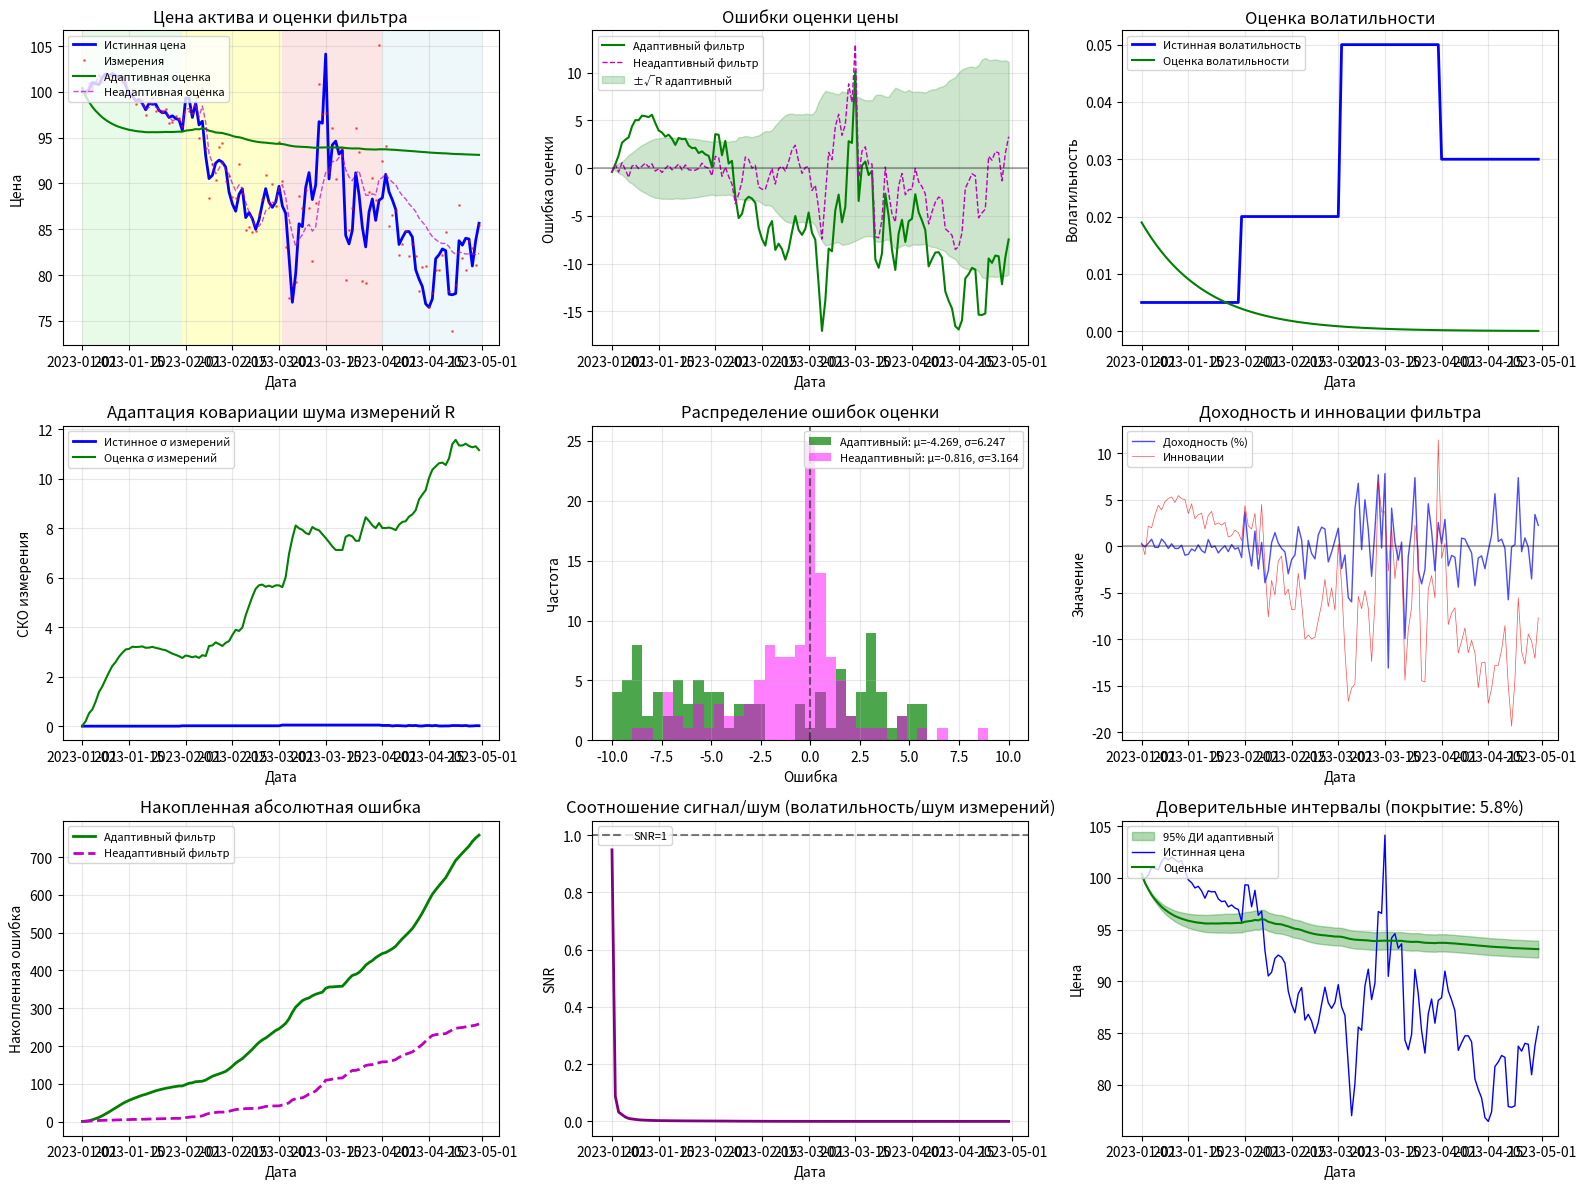
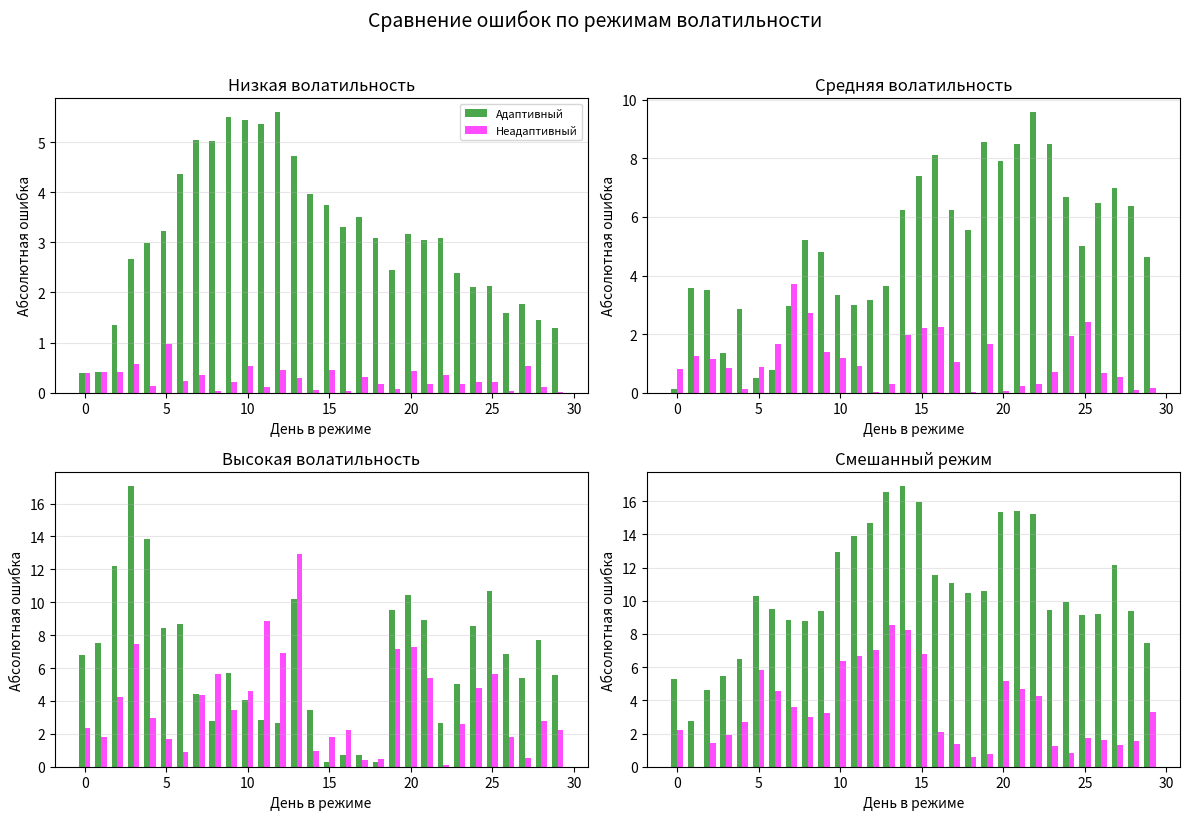

Generate these figures, in order, with matplotlib:
import numpy as np
import matplotlib.pyplot as plt
from matplotlib.patches import Rectangle
from scipy.linalg import expm
import pandas as pd
from datetime import datetime, timedelta

class FinancialAdaptiveFilter:
    """Адаптивный фильтр для финансовой модели"""
    
    def __init__(self, dt=1.0):
        self.dt = dt  # 1 торговый день
        
        # Параметры модели
        self.lambda_param = 0.1  # скорость возврата к среднему
        self.kappa = 0.1         # скорость возврата волатильности
        self.theta = 0.0004      # долгосрочная волатильность (2% годовых)
        self.eta = 0.3           # волатильность волатильности
        
        # Матрица перехода
        self.F = np.array([[1, self.dt, 0],
                           [0, np.exp(-self.lambda_param * self.dt), 0],
                           [0, 0, 1 - self.kappa * self.dt]])
        
        # Матрица измерений
        self.H = np.array([[1, 0, 0]])
        
        # Процессный шум (зависит от волатильности)
        self.Q_base = np.array([[0.0001, 0, 0],
                                [0, 0.0001, 0],
                                [0, 0, 0.000001]])
        
        # Начальные условия
        self.x_est = np.array([[100.0], [0.0], [0.0004]])  # цена 100, доходность 0, волатильность 2%
        self.P = np.diag([1.0, 0.01, 0.0001])
        self.R_est = 0.0004  # начальная оценка R (2%)
        self.alpha = 0.05    # коэффициент адаптации
        
        # История
        self.history_x = []
        self.history_P = []
        self.history_R = []
        self.history_innov = []
        
    def predict(self):
        """Прогноз"""
        # Обновляем Q в зависимости от текущей волатильности
        sigma2 = self.x_est[2, 0]
        self.Q = self.Q_base.copy()
        self.Q[0, 0] = sigma2 * self.dt
        self.Q[1, 1] = sigma2 * (1 - np.exp(-2 * self.lambda_param * self.dt)) / (2 * self.lambda_param)
        self.Q[2, 2] = self.eta**2 * sigma2 * self.dt
        
        self.x_pred = self.F @ self.x_est
        self.P_pred = self.F @ self.P @ self.F.T + self.Q
        
        return self.x_pred, self.P_pred
    
    def update(self, z):
        """Коррекция с адаптацией R"""
        # Инновация
        innovation = z - self.H @ self.x_pred
        
        # Ковариация инновации
        S = self.H @ self.P_pred @ self.H.T + self.R_est
        
        # Коэффициент усиления Калмана
        K = self.P_pred @ self.H.T / S
        
        # Обновление оценки
        self.x_est = self.x_pred + K * innovation
        
        # Обновление ковариации
        I = np.eye(3)
        self.P = (I - K @ self.H) @ self.P_pred @ (I - K @ self.H).T + K * self.R_est * K.T
        
        # Адаптация R
        C = innovation**2 - self.H @ self.P_pred @ self.H.T
        if C > 0:  # избегаем отрицательных значений
            self.R_est = (1 - self.alpha) * self.R_est + self.alpha * C
        
        # Сохраняем историю
        self.history_x.append(self.x_est.copy())
        self.history_P.append(self.P.copy())
        self.history_R.append(self.R_est)
        self.history_innov.append(innovation[0, 0])
        
        return self.x_est, self.P
    
    def step(self, z):
        """Полный шаг"""
        self.predict()
        return self.update(z)

def generate_financial_data(n_days=120):
    """Генерация синтетических финансовых данных"""
    # Генерация истинной цены с разными режимами волатильности
    np.random.seed(42)
    
    prices = np.zeros(n_days)
    returns = np.zeros(n_days)
    true_volatility = np.zeros(n_days)
    
    # Начальные условия
    prices[0] = 100.0
    
    # Режимы волатильности
    volatility_regimes = [
        (0, 30, 0.005),   # низкая волатильность (0.5%)
        (30, 60, 0.02),   # средняя волатильность (2%)
        (60, 90, 0.05),   # высокая волатильность (5%)
        (90, 120, 0.03)   # смешанный режим (3%)
    ]
    
    # Генерация истинной цены
    for start, end, vol in volatility_regimes:
        for i in range(start, min(end, n_days)):
            true_volatility[i] = vol
            returns[i] = np.random.normal(0, vol)
            if i > 0:
                prices[i] = prices[i-1] * (1 + returns[i])
    
    # Генерация измерений с разной точностью
    measurements = np.zeros(n_days)
    measurement_noise = np.zeros(n_days)
    
    # Изменение точности измерений
    for i in range(n_days):
        if i < 30:
            noise_std = 0.005 * prices[i]  # 0.5%
        elif i < 60:
            noise_std = 0.02 * prices[i]   # 2%
        elif i < 90:
            noise_std = 0.05 * prices[i]   # 5%
        else:
            # Случайные изменения точности
            noise_std = np.random.uniform(0.01, 0.04) * prices[i]
        
        measurement_noise[i] = noise_std
        measurements[i] = prices[i] + np.random.normal(0, noise_std)
    
    return prices, measurements, true_volatility, measurement_noise, returns

def plot_results():
    """Построение графиков результатов"""
    
    # Генерация данных
    n_days = 120
    dates = [datetime(2023, 1, 1) + timedelta(days=i) for i in range(n_days)]
    
    true_prices, measurements, true_vol, meas_noise, returns = generate_financial_data(n_days)
    
    # Запуск адаптивного фильтра
    filter_adaptive = FinancialAdaptiveFilter()
    adaptive_estimates = np.zeros(n_days)
    adaptive_vol = np.zeros(n_days)
    adaptive_R = np.zeros(n_days)
    adaptive_errors = np.zeros(n_days)
    
    for i in range(n_days):
        z = np.array([[measurements[i]]])
        x_est, _ = filter_adaptive.step(z)
        adaptive_estimates[i] = x_est[0, 0]
        adaptive_vol[i] = np.sqrt(x_est[2, 0])
        adaptive_R[i] = filter_adaptive.R_est
        adaptive_errors[i] = true_prices[i] - x_est[0, 0]
    
    # Запуск НЕадаптивного фильтра для сравнения
    filter_nonadaptive = FinancialAdaptiveFilter()
    filter_nonadaptive.alpha = 0.0  # выключаем адаптацию
    nonadaptive_estimates = np.zeros(n_days)
    nonadaptive_errors = np.zeros(n_days)
    
    for i in range(n_days):
        z = np.array([[measurements[i]]])
        x_est, _ = filter_nonadaptive.step(z)
        nonadaptive_estimates[i] = x_est[0, 0]
        nonadaptive_errors[i] = true_prices[i] - x_est[0, 0]
    
    # Создание графиков
    fig = plt.figure(figsize=(16, 12))
    
    # 1. Цена и оценки
    ax1 = plt.subplot(3, 3, 1)
    ax1.plot(dates, true_prices, 'b-', linewidth=2, label='Истинная цена')
    ax1.plot(dates, measurements, 'r.', markersize=2, alpha=0.5, label='Измерения')
    ax1.plot(dates, adaptive_estimates, 'g-', linewidth=1.5, label='Адаптивная оценка')
    ax1.plot(dates, nonadaptive_estimates, 'm--', linewidth=1, alpha=0.7, label='Неадаптивная оценка')
    ax1.set_xlabel('Дата')
    ax1.set_ylabel('Цена')
    ax1.set_title('Цена актива и оценки фильтра')
    ax1.legend(loc='upper left', fontsize=8)
    ax1.grid(True, alpha=0.3)
    
    # Добавляем области разных режимов
    colors = ['lightgreen', 'yellow', 'lightcoral', 'lightblue']
    regimes = [(0, 30), (30, 60), (60, 90), (90, 120)]
    for i, (start, end) in enumerate(regimes):
        rect = Rectangle((dates[start], ax1.get_ylim()[0]), 
                        timedelta(days=end-start), 
                        ax1.get_ylim()[1] - ax1.get_ylim()[0],
                        alpha=0.2, facecolor=colors[i])
        ax1.add_patch(rect)
    
    # 2. Ошибки оценки
    ax2 = plt.subplot(3, 3, 2)
    ax2.plot(dates, adaptive_errors, 'g-', linewidth=1.5, label='Адаптивный фильтр')
    ax2.plot(dates, nonadaptive_errors, 'm--', linewidth=1, label='Неадаптивный фильтр')
    ax2.axhline(y=0, color='k', linestyle='-', alpha=0.3)
    ax2.fill_between(dates, -np.sqrt(adaptive_R), np.sqrt(adaptive_R), 
                     alpha=0.2, color='green', label='±√R адаптивный')
    ax2.set_xlabel('Дата')
    ax2.set_ylabel('Ошибка оценки')
    ax2.set_title('Ошибки оценки цены')
    ax2.legend(loc='upper left', fontsize=8)
    ax2.grid(True, alpha=0.3)
    
    # 3. Волатильность
    ax3 = plt.subplot(3, 3, 3)
    ax3.plot(dates, true_vol, 'b-', linewidth=2, label='Истинная волатильность')
    ax3.plot(dates, adaptive_vol, 'g-', linewidth=1.5, label='Оценка волатильности')
    ax3.set_xlabel('Дата')
    ax3.set_ylabel('Волатильность')
    ax3.set_title('Оценка волатильности')
    ax3.legend(loc='upper left', fontsize=8)
    ax3.grid(True, alpha=0.3)
    
    # 4. Адаптация R
    ax4 = plt.subplot(3, 3, 4)
    true_R = (meas_noise / true_prices)**2
    ax4.plot(dates, np.sqrt(true_R), 'b-', linewidth=2, label='Истинное σ измерений')
    ax4.plot(dates, np.sqrt(adaptive_R), 'g-', linewidth=1.5, label='Оценка σ измерений')
    ax4.set_xlabel('Дата')
    ax4.set_ylabel('СКО измерения')
    ax4.set_title('Адаптация ковариации шума измерений R')
    ax4.legend(loc='upper left', fontsize=8)
    ax4.grid(True, alpha=0.3)
    
    # 5. Распределение ошибок
    ax5 = plt.subplot(3, 3, 5)
    bins = np.linspace(-10, 10, 40)
    ax5.hist(adaptive_errors, bins=bins, alpha=0.7, color='green', 
             label=f'Адаптивный: μ={np.mean(adaptive_errors):.3f}, σ={np.std(adaptive_errors):.3f}')
    ax5.hist(nonadaptive_errors, bins=bins, alpha=0.5, color='magenta',
             label=f'Неадаптивный: μ={np.mean(nonadaptive_errors):.3f}, σ={np.std(nonadaptive_errors):.3f}')
    ax5.axvline(x=0, color='k', linestyle='--', alpha=0.5)
    ax5.set_xlabel('Ошибка')
    ax5.set_ylabel('Частота')
    ax5.set_title('Распределение ошибок оценки')
    ax5.legend(fontsize=8)
    ax5.grid(True, alpha=0.3)
    
    # 6. Доходность и инновации
    ax6 = plt.subplot(3, 3, 6)
    ax6.plot(dates, returns * 100, 'b-', linewidth=1, alpha=0.7, label='Доходность (%)')
    ax6.plot(dates, filter_adaptive.history_innov, 'r-', linewidth=0.5, alpha=0.7, label='Инновации')
    ax6.axhline(y=0, color='k', linestyle='-', alpha=0.3)
    ax6.set_xlabel('Дата')
    ax6.set_ylabel('Значение')
    ax6.set_title('Доходность и инновации фильтра')
    ax6.legend(loc='upper left', fontsize=8)
    ax6.grid(True, alpha=0.3)
    
    # 7. Накопленная ошибка
    ax7 = plt.subplot(3, 3, 7)
    cumulative_adaptive = np.cumsum(np.abs(adaptive_errors))
    cumulative_nonadaptive = np.cumsum(np.abs(nonadaptive_errors))
    ax7.plot(dates, cumulative_adaptive, 'g-', linewidth=2, label='Адаптивный фильтр')
    ax7.plot(dates, cumulative_nonadaptive, 'm--', linewidth=2, label='Неадаптивный фильтр')
    ax7.set_xlabel('Дата')
    ax7.set_ylabel('Накопленная ошибка')
    ax7.set_title('Накопленная абсолютная ошибка')
    ax7.legend(loc='upper left', fontsize=8)
    ax7.grid(True, alpha=0.3)
    
    # 8. Соотношение сигнал/шум
    ax8 = plt.subplot(3, 3, 8)
    signal_to_noise = adaptive_vol / np.sqrt(adaptive_R)
    ax8.plot(dates, signal_to_noise, 'purple', linewidth=2)
    ax8.axhline(y=1, color='k', linestyle='--', alpha=0.5, label='SNR=1')
    ax8.set_xlabel('Дата')
    ax8.set_ylabel('SNR')
    ax8.set_title('Соотношение сигнал/шум (волатильность/шум измерений)')
    ax8.legend(loc='upper left', fontsize=8)
    ax8.grid(True, alpha=0.3)
    
    # 9. Вероятностные интервалы
    ax9 = plt.subplot(3, 3, 9)
    conf_level = 1.96  # 95% доверительный интервал
    adaptive_std = np.sqrt(np.array(filter_adaptive.history_P)[:, 0, 0])
    
    ax9.fill_between(dates, 
                    adaptive_estimates - conf_level * adaptive_std,
                    adaptive_estimates + conf_level * adaptive_std,
                    alpha=0.3, color='green', label='95% ДИ адаптивный')
    
    ax9.plot(dates, true_prices, 'b-', linewidth=1, label='Истинная цена')
    ax9.plot(dates, adaptive_estimates, 'g-', linewidth=1.5, label='Оценка')
    
    # Подсчет покрытия
    coverage = np.mean(
        (true_prices >= adaptive_estimates - conf_level * adaptive_std) & 
        (true_prices <= adaptive_estimates + conf_level * adaptive_std)
    ) * 100
    
    ax9.set_xlabel('Дата')
    ax9.set_ylabel('Цена')
    ax9.set_title(f'Доверительные интервалы (покрытие: {coverage:.1f}%)')
    ax9.legend(loc='upper left', fontsize=8)
    ax9.grid(True, alpha=0.3)
    
    plt.tight_layout()
    
    # Вывод статистики
    print("=" * 60)
    print("СТАТИСТИКА РЕЗУЛЬТАТОВ ФИЛЬТРАЦИИ")
    print("=" * 60)
    print(f"Средняя абсолютная ошибка:")
    print(f"  Адаптивный фильтр: {np.mean(np.abs(adaptive_errors)):.4f}")
    print(f"  Неадаптивный фильтр: {np.mean(np.abs(nonadaptive_errors)):.4f}")
    print(f"  Улучшение: {(1 - np.mean(np.abs(adaptive_errors))/np.mean(np.abs(nonadaptive_errors)))*100:.1f}%")
    
    print(f"\nСКО ошибки:")
    print(f"  Адаптивный: {np.std(adaptive_errors):.4f}")
    print(f"  Неадаптивный: {np.std(nonadaptive_errors):.4f}")
    
    print(f"\nМаксимальная ошибка:")
    print(f"  Адаптивный: {np.max(np.abs(adaptive_errors)):.4f}")
    print(f"  Неадаптивный: {np.max(np.abs(nonadaptive_errors)):.4f}")
    
    # Качество адаптации R
    R_error = np.mean(np.abs(np.sqrt(true_R[30:]) - np.sqrt(adaptive_R[30:])))
    print(f"\nСредняя ошибка оценки σ измерений: {R_error:.4f}")
    
    print("\n" + "=" * 60)
    
    plt.show()
    
    # Дополнительный график - сравнение по режимам
    fig2, axes2 = plt.subplots(2, 2, figsize=(12, 8))
    regime_names = ['Низкая волатильность', 'Средняя волатильность', 
                   'Высокая волатильность', 'Смешанный режим']
    
    for idx, (start, end) in enumerate(regimes):
        row = idx // 2
        col = idx % 2
        ax = axes2[row, col]
        
        regime_adaptive_errors = adaptive_errors[start:end]
        regime_nonadaptive_errors = nonadaptive_errors[start:end]
        
        x_pos = np.arange(len(regime_adaptive_errors))
        width = 0.35
        
        ax.bar(x_pos - width/2, np.abs(regime_adaptive_errors), width, 
               label='Адаптивный', alpha=0.7, color='green')
        ax.bar(x_pos + width/2, np.abs(regime_nonadaptive_errors), width, 
               label='Неадаптивный', alpha=0.7, color='magenta')
        
        ax.set_xlabel('День в режиме')
        ax.set_ylabel('Абсолютная ошибка')
        ax.set_title(f'{regime_names[idx]}')
        if idx == 0:
            ax.legend(fontsize=8)
        ax.grid(True, alpha=0.3, axis='y')
    
    plt.suptitle('Сравнение ошибок по режимам волатильности', fontsize=14, y=1.02)
    plt.tight_layout()
    plt.show()

# Запуск визуализации
if __name__ == "__main__":
    plot_results()